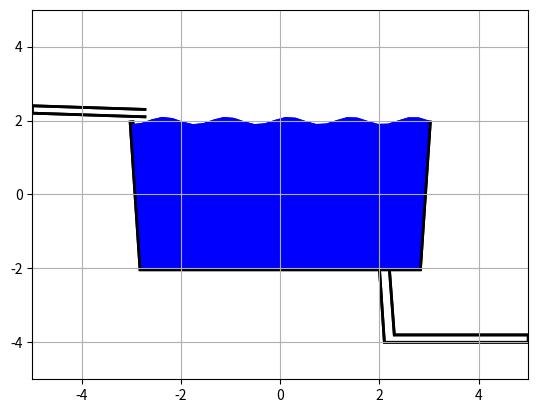

Python code for this plot:
#!/usr/bin/env python3

import numpy as np
import matplotlib.pyplot as plt
from scipy.integrate import odeint
from math import sqrt, sin
from matplotlib.animation import FuncAnimation


def Q(t):
    if t < 2:
        return 1
    elif t < 8:
        return 3
    elif t < 11:
        return 0.5
    return 5


def zbiornik_model(x, t):
    A = 2  # pole powierzchni lustra wody
    g = 9.81  # warość przyśpieszenia ziemskiego
    s = 0.02  # pole powierzchni przekroju wypływu
    # Qin = 0.005  # przepływ wejściowy
    Qin = Q(t)
    h = x[0]

    dhdt = 1 / A * (Qin - s * sqrt(2 * g * h))

    return [dhdt]


# x0 = [0]
# t = np.linspace(0, 15, 1000)

# x = odeint(zbiornik_model, x0, t)
# h = x[:, 0]

# plt.plot(t, h)
# plt.show()

# animacja

fig = plt.figure()
ax = fig.add_subplot(111, autoscale_on=False, xlim=(-5, 5), ylim=(-5, 5))
ax.grid()

(line,) = ax.plot([], [], "o-", lw=2)
time_template = "time = %.1fs"
time_text = ax.text(0.05, 0.9, "", transform=ax.transAxes)

dt = 0.05
t = np.arange(0.0, 20, dt)


def wavy(x1, x2, y0, points, amp=1, offset=0, reverse=False):
    ax = np.linspace(x1, x2, points)
    ay = np.sin(np.linspace(0, (x2 - x1) * 5, points) + offset) * amp
    ay = ay + y0

    if reverse:
        ax = np.flip(ax)

    return np.vstack((ax, ay)).T


class SuperContainer:
    def __init__(self):
        container_points = [[-3, 2], [-2.8, -2], [2.8, -2], [3, 2]]
        pipe_in_points = [[-2.7, 2.3], [-5, 2.4], [-5, 2.2], [-2.7, 2.1]]
        pipe_out_points = [
            [2, -2],
            [2.1, -4],
            [5, -4],
            [5, -3.8],
            [2.3, -3.8],
            [2.2, -2],
        ]
        fill_points = self.__get_fill_points()

        self.outline = plt.Polygon(
            container_points, closed=None, edgecolor="k", fill=False, lw=4
        )
        self.fill = plt.Polygon(fill_points, facecolor="b", edgecolor=None, fill=True)
        self.pipe_in = plt.Polygon(
            pipe_in_points, closed=None, edgecolor="k", fill=False, lw=2
        )
        self.pipe_out = plt.Polygon(
            pipe_out_points, closed=None, edgecolor="k", fill=False, lw=2
        )

    def add_path(self, gca):
        gca.add_patch(self.outline)
        gca.add_patch(self.fill)
        gca.add_patch(self.pipe_in)
        gca.add_patch(self.pipe_out)

    def __get_fill_points(self, offset=0):
        return [
            [-3, 2],
            [-2.8, -2],
            [2.8, -2],
            [3, 2],
            *wavy(-3, 3, 2, 30, 0.1, offset * 0.1, True),
        ]

    def animate(self, i):
        self.fill.set_xy(self.__get_fill_points(i))

        return (self.fill,)


superContainer = SuperContainer()


def init():
    superContainer.add_path(plt.gca())
    line.set_data([], [])
    time_text.set_text("")
    return line, time_text


def animate(i):
    thisx = [0, sin(i * 0.1), 2]
    thisy = [0, -0.5, -1]

    line.set_data(thisx, thisy)
    time_text.set_text(time_template % (i * dt))
    return line, time_text, *superContainer.animate(i)


ani = FuncAnimation(
    fig, animate, np.arange(1, len(t)), interval=25, blit=True, init_func=init
)
# ani.save("preview.html", fps=15)
plt.show()
